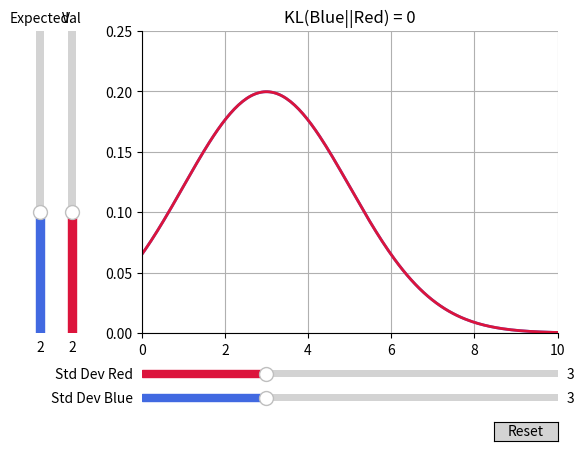

This figure's Python source:
import matplotlib.pyplot as plt
import numpy as np
from matplotlib.widgets import Slider, Button
from scipy import stats
from scipy.integrate import quad
from scipy.special import rel_entr


# probability dist. function 1
def pdf1(m, s, x):
    return stats.norm(m, s).pdf(x)


# probability dist. function 2
def pdf2(m2, s2, x):
    return stats.norm(m2, s2).pdf(x)


def KL(m, s, x, m2, s2):
    return pdf1(m, s, x) * np.log(pdf1(m, s, x) / pdf2(m2, s2, x))

# time
x = np.linspace(-25, 25, 1000)

# initial parameters
init_m = 2
init_s = 3
init_m2 = 2
init_s2 = 3

# plots to be manipulated
fig, ax = plt.subplots()
line, = ax.plot(x, pdf1(x, init_m, init_s), color='royalblue', lw=2)
line2, = ax.plot(x, pdf2(x, init_m2, init_s2), color='crimson', lw=2)
plt.title('KL(Blue||Red) = 0')
ax.grid(True)
ax.spines['left'].set_position('zero')
ax.spines['right'].set_color('none')
ax.spines['bottom'].set_position('zero')
ax.spines['top'].set_color('none')
ax.set_xlim(0, 10)
ax.set_ylim(0, 0.25)
# ax.set_xlabel('Distance')
# ax.set_ylabel('Probability')
# ax.set_facecolor('light gray')



# adjusting the room
fig.subplots_adjust(left=0.25, bottom=0.25)

# sliders for Std Deviation
axstd = fig.add_axes([0.25, 0.1, 0.65, 0.03])
std_slider = Slider(
    ax=axstd, color='royalblue', label='Std Dev Blue', valmin=0, valmax=10, valinit=init_s)

axstd2 = fig.add_axes([0.25, 0.15, 0.65, 0.03])
std_slider2 = Slider(
    ax=axstd2, color='crimson', label='Std Dev Red', valmin=0, valmax=10, valinit=init_s2)

# sliders for Mean
axmean = fig.add_axes([0.08, 0.25, 0.0225, 0.63])
mean_slider = Slider(
    ax=axmean, color='royalblue', label="Expected", valmin=0, valmax=5, valinit=init_m, orientation="vertical")

axmean2 = fig.add_axes([0.13, 0.25, 0.0225, 0.63])
mean_slider2 = Slider(
    ax=axmean2, color='crimson', label="Val", valmin=0, valmax=5, valinit=init_m2, orientation="vertical")


# the slider function
def update(val):
    line.set_ydata(pdf1(x, mean_slider.val, std_slider.val))
    line2.set_ydata(pdf1(x, mean_slider2.val, std_slider2.val))
    ax.set_title('KL(Blue||Red) = %1.3f nats' % sum(rel_entr(stats.norm(mean_slider.val, std_slider.val).pdf(x),
                                                   stats.norm(mean_slider2.val, std_slider2.val).pdf(x))),
                 fontsize='15')

    fig.canvas.draw_idle()


# register the update function with each slider
std_slider.on_changed(update)
std_slider2.on_changed(update)
mean_slider.on_changed(update)
mean_slider2.on_changed(update)

# Create a `matplotlib.widgets.Button` to reset the sliders to initial values.
resetax = fig.add_axes([0.8, 0.025, 0.1, 0.04])
button = Button(resetax, 'Reset', color="lightgray", hovercolor='0.975')


def reset(event):
    std_slider.reset()
    std_slider2.reset()
    mean_slider2.reset()
    mean_slider.reset()


button.on_clicked(reset)

plt.show()
